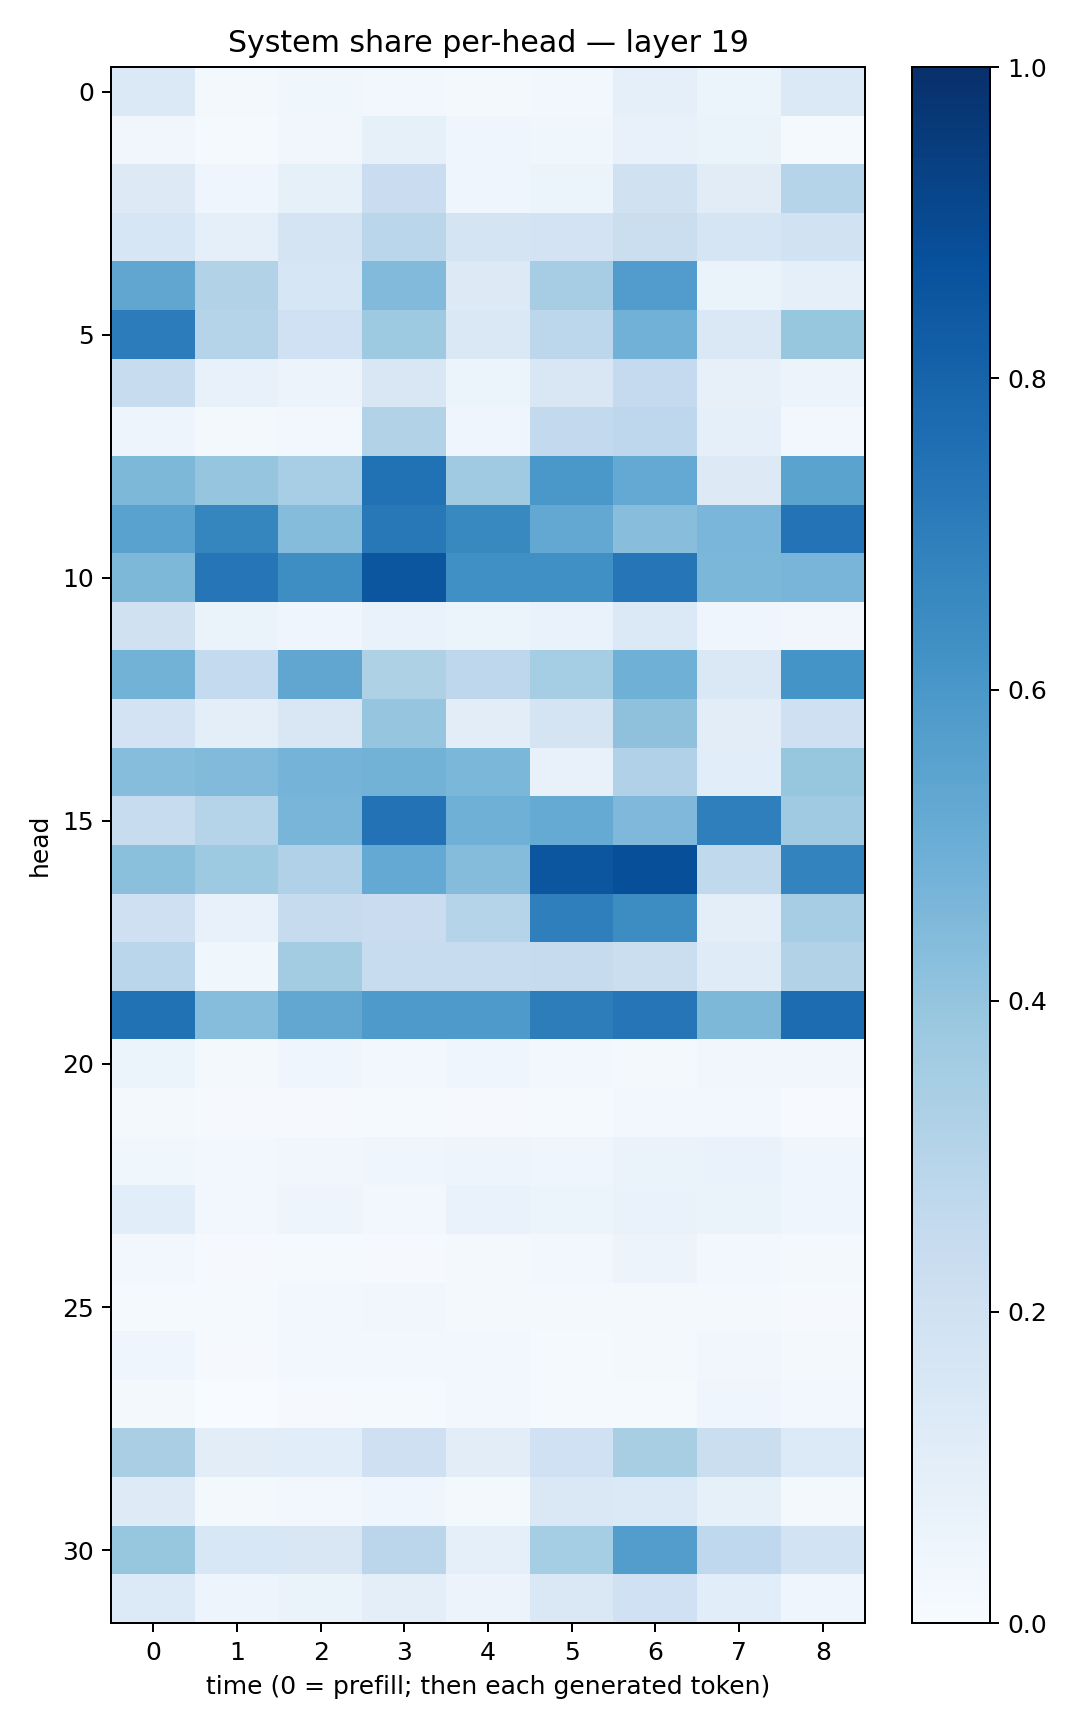

Data behind this chart, as committed beside it:
0.13674454, 0.023086691, 0.03632631, 0.030170348, 0.019822313, 0.024414796, 0.08840203, 0.05109277, 0.13843898
0.03246, 0.01436, 0.03152, 0.08267, 0.04159, 0.03867, 0.07426, 0.064, 0.01409
0.1304, 0.04257, 0.08276, 0.2286, 0.04365, 0.0524, 0.1968, 0.1131, 0.2989
0.1575, 0.08768, 0.1739, 0.2858, 0.177, 0.1818, 0.2201, 0.1704, 0.1901
0.5323, 0.315, 0.1566, 0.4419, 0.1266, 0.348, 0.5744, 0.06384, 0.09024
0.7034, 0.3013, 0.2008, 0.3725, 0.1435, 0.2808, 0.4828, 0.1442, 0.3925
0.2361, 0.07304, 0.05697, 0.1505, 0.06065, 0.1502, 0.2508, 0.0788, 0.05816
0.04931, 0.02138, 0.02348, 0.3107, 0.04251, 0.258, 0.2737, 0.0916, 0.02602
0.4538, 0.3975, 0.3474, 0.7478, 0.3683, 0.5983, 0.5203, 0.1287, 0.5484
0.5545, 0.668, 0.4352, 0.7221, 0.6595, 0.5261, 0.4266, 0.4628, 0.7391
0.4549, 0.7305, 0.6385, 0.8531, 0.6299, 0.6328, 0.7333, 0.4596, 0.4652
0.1957, 0.06638, 0.04668, 0.06957, 0.05162, 0.0702, 0.1383, 0.04297, 0.03377
0.4797, 0.2565, 0.5342, 0.3206, 0.2761, 0.3532, 0.4895, 0.1417, 0.6158
0.1832, 0.09549, 0.1501, 0.3983, 0.1023, 0.1774, 0.4114, 0.1031, 0.2098
0.4326, 0.4419, 0.4748, 0.4787, 0.4594, 0.07399, 0.3166, 0.1066, 0.391
0.2409, 0.3006, 0.4677, 0.7443, 0.4893, 0.5183, 0.4505, 0.6923, 0.3702
0.4183, 0.3734, 0.3198, 0.5207, 0.4352, 0.855, 0.8813, 0.2644, 0.6791
0.2104, 0.07176, 0.2453, 0.2286, 0.2996, 0.6928, 0.6418, 0.09668, 0.3486
0.2878, 0.03784, 0.3589, 0.237, 0.2376, 0.2449, 0.2238, 0.1174, 0.3152
0.7498, 0.4328, 0.5303, 0.5875, 0.5867, 0.703, 0.7331, 0.4538, 0.7686
0.05278, 0.01981, 0.04196, 0.02763, 0.04113, 0.02492, 0.0208, 0.03138, 0.03252
0.01885, 0.01037, 0.009962, 0.01273, 0.01149, 0.01424, 0.0272, 0.02744, 0.005059
0.03901, 0.02403, 0.03334, 0.04134, 0.04769, 0.04059, 0.06402, 0.06926, 0.04477
0.1085, 0.0264, 0.04718, 0.02972, 0.06671, 0.0511, 0.06771, 0.06315, 0.04682
0.0307, 0.009177, 0.01249, 0.009535, 0.01973, 0.02353, 0.05553, 0.02809, 0.01818
0.01553, 0.01484, 0.02653, 0.03172, 0.01748, 0.0184, 0.02211, 0.02002, 0.01112
0.04204, 0.01088, 0.02961, 0.02831, 0.03085, 0.01385, 0.01867, 0.0322, 0.01815
0.01811, 0.003507, 0.009208, 0.01473, 0.02621, 0.0143, 0.0129, 0.03936, 0.02633
0.3385, 0.1054, 0.1091, 0.2103, 0.1021, 0.2006, 0.3403, 0.2257, 0.1342
0.1212, 0.0208, 0.03064, 0.04575, 0.01708, 0.1481, 0.1392, 0.08513, 0.02033
0.3919, 0.1525, 0.1514, 0.2816, 0.08932, 0.3551, 0.5713, 0.266, 0.1847
0.1346, 0.04934, 0.06491, 0.09754, 0.05832, 0.1416, 0.2022, 0.1071, 0.04399
